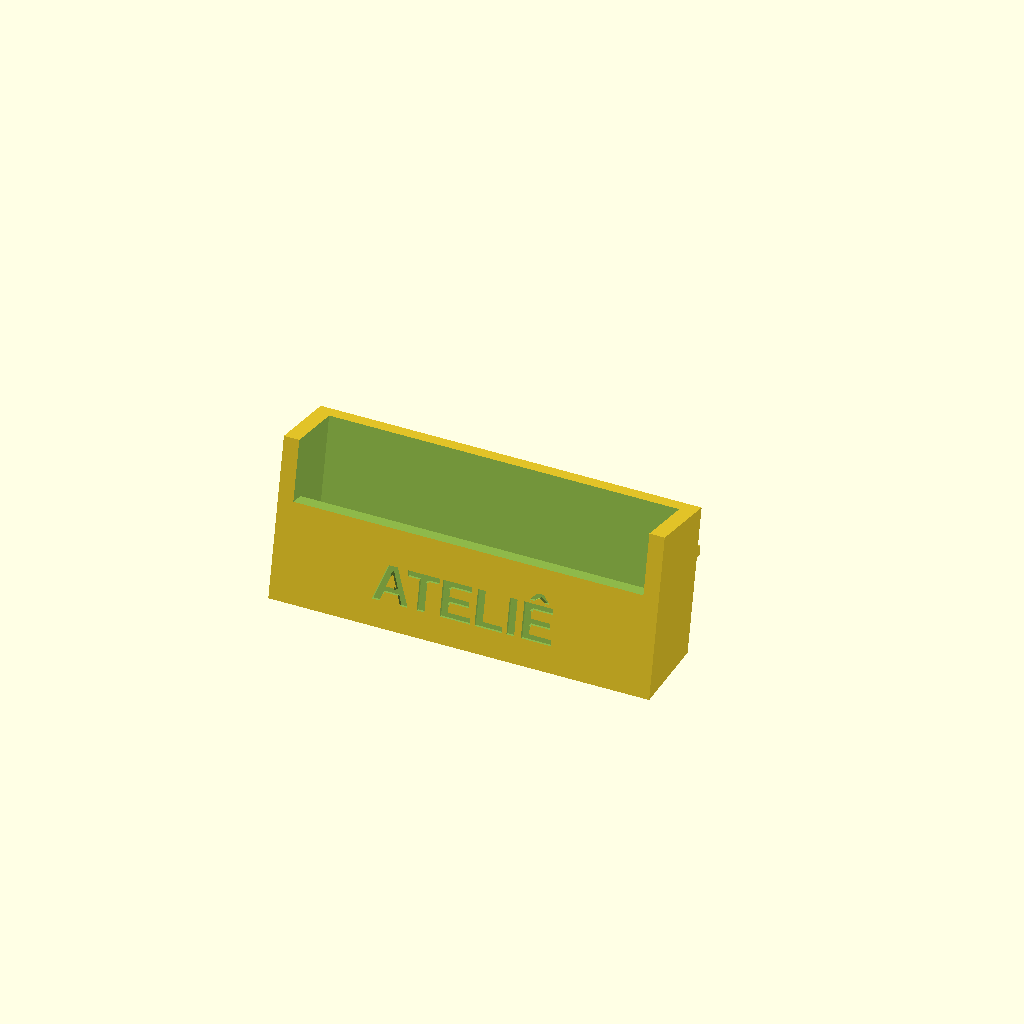
Cell 1 — every parameter at its default value.
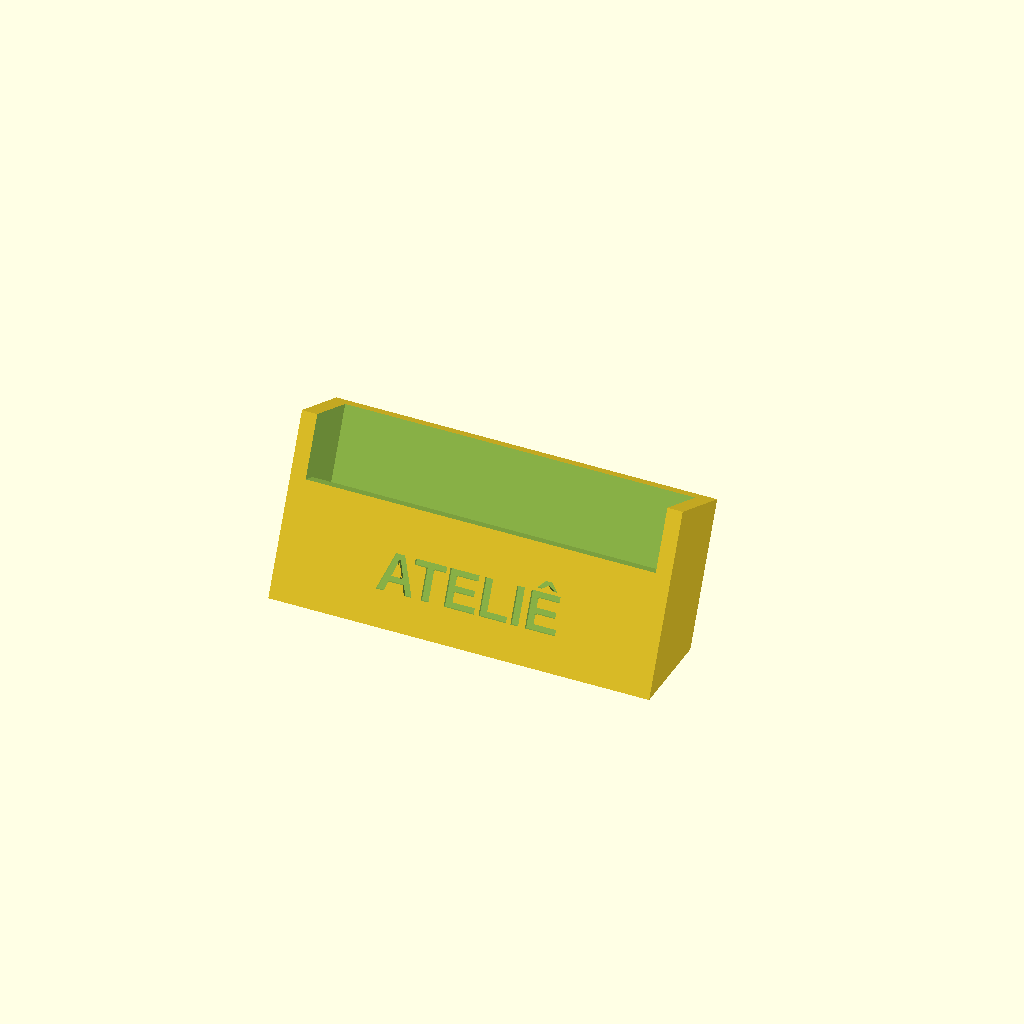
Cell 2 — tilt set to 24, the other parameters unchanged.
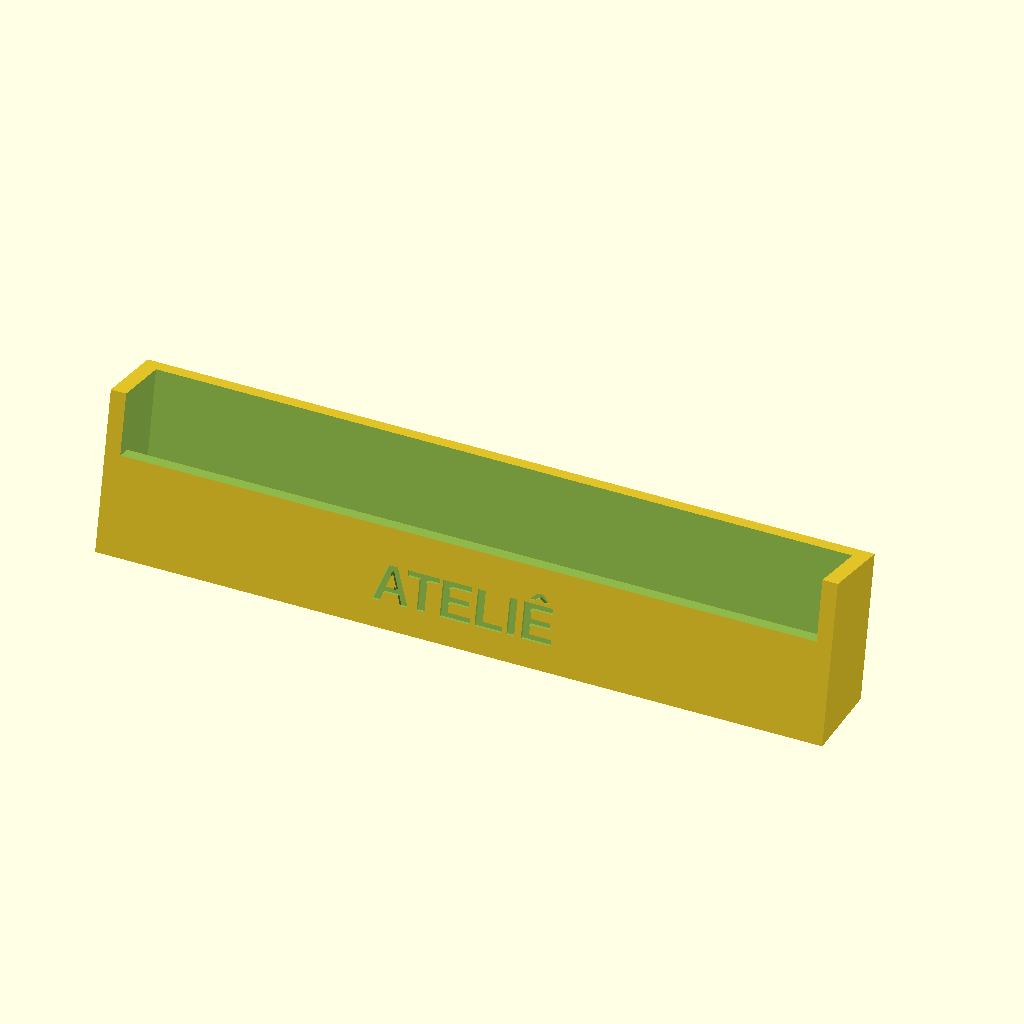
Cell 3 — card_w set to 180, the other parameters unchanged.
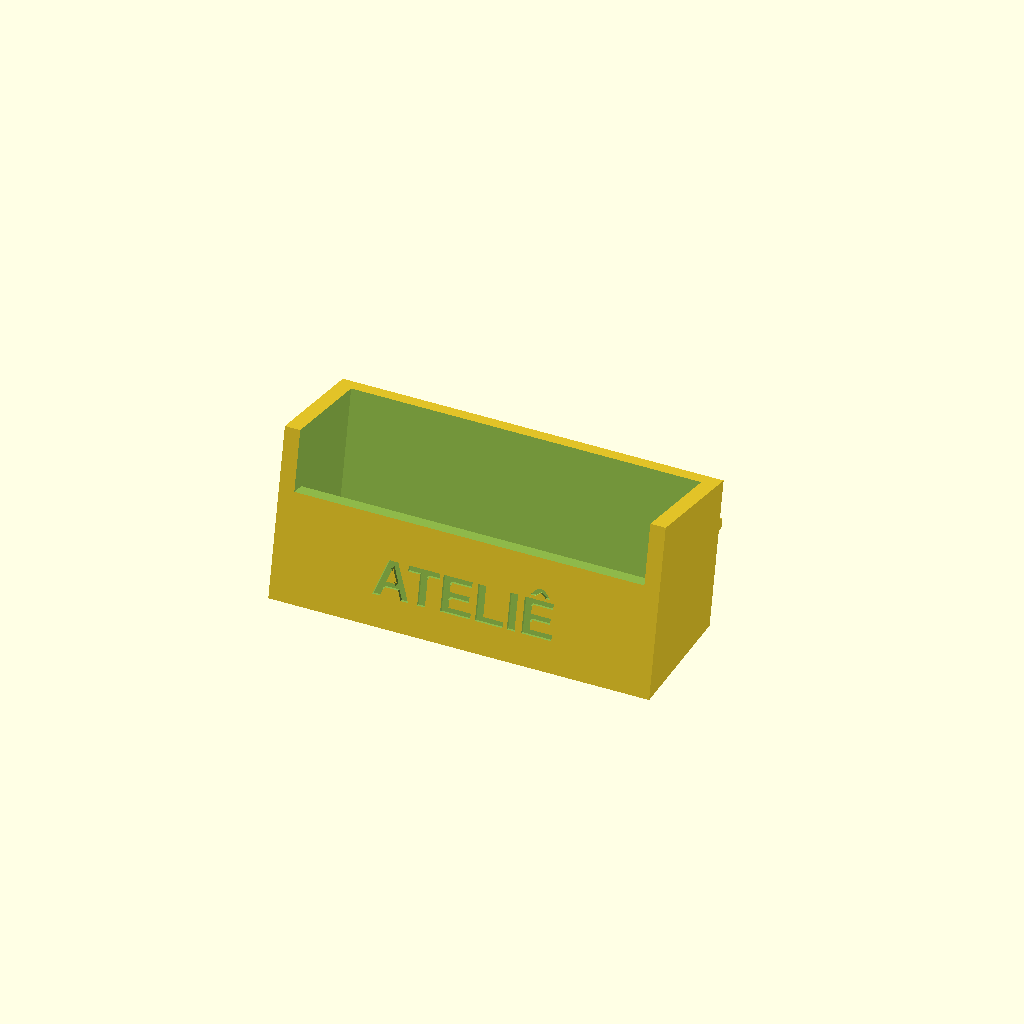
Cell 4 — stack_t set to 24, the other parameters unchanged.
All cells are drawn from one camera (rotation 55°, 0°, 25°, orthographic, colour scheme Cornfield), so only the parameter changes between them.
The OpenSCAD source (minicurso/testes-prompts/2026-10-20/r1/3d-porta-cartao-atelie-folha-sonnet.scad):
// ============================================================
// Porta-cartao de mesa "ATELIE" - OpenSCAD 2021.01
// Sem bibliotecas. Unidades em milimetros.
// Imprime apoiado na base (z = 0), sem suporte.
// ============================================================

// ---------- Numeros (todos aqui) ----------
tilt         = 12;    // inclinacao do encosto para tras, em graus
card_w       = 90;    // largura do cartao
card_h       = 50;    // altura do cartao (so referencia da checagem)
stack_t      = 12;    // espessura da pilha de cartoes
clear_w      = 1.0;   // folga total na largura do bolso
clear_t      = 1.0;   // folga total na espessura do bolso
front_t      = 4;     // parede frontal (onde fica o texto)
back_t       = 4;     // parede traseira (encosto)
side_t       = 4;     // paredes laterais
floor_t      = 2.4;   // espessura minima do piso sob o bolso
min_wall     = 2;     // parede minima exigida
pocket_depth = 36;    // profundidade do bolso ao longo do encosto
window_depth = 20;    // altura da parede frontal baixa (cartao aparece acima)
foot_len     = 38;    // quanto o pe avanca atras do encosto
foot_h       = 16;    // altura onde o pe encontra o encosto
foot_end_t   = 2.4;   // espessura da ponta do pe
foot_w       = 70;    // largura do pe
foot_overlap = 3;     // quanto o pe entra na parede traseira (fusao)
text_str     = "ATELIÊ";                      // texto gravado
text_font    = "Liberation Sans:style=Bold";  // fonte
text_size    = 10;    // altura das letras
engrave      = 0.8;   // profundidade da gravacao

// ---------- Derivados ----------
ca       = cos(tilt);
sa       = sin(tilt);
pocket_w = card_w + clear_w;               // largura interna do bolso
pocket_t = stack_t + clear_t;              // espessura interna do bolso
body_w   = pocket_w + 2 * side_t;          // largura total
body_t   = front_t + pocket_t + back_t;    // espessura da placa inclinada
// piso do bolso: o canto traseiro e o mais baixo (inclinado), fica a floor_t de z=0
floor_u  = (floor_t + (front_t + pocket_t) * sa) / ca;
slab_h   = floor_u + pocket_depth;         // altura da placa ao longo do encosto
u_win    = floor_u + window_depth;         // topo da parede frontal baixa
text_u   = u_win / 2;                      // centro vertical do texto
function y_r(z) = body_t / ca + z * tan(tilt);  // y da face traseira na altura z
y_end    = y_r(0) + foot_len;              // ponta do pe

assert(front_t - engrave >= min_wall, "parede frontal sob a gravacao ficou fina");
assert(back_t >= min_wall && side_t >= min_wall && floor_t >= min_wall && foot_end_t >= min_wall,
       "alguma parede ficou abaixo do minimo");
assert(pocket_depth < card_h, "o cartao precisa sobrar acima do bolso");

// ---------- Modulos ----------
module slab() {
    rotate([-tilt, 0, 0])
        translate([-body_w / 2, 0, 0])
            cube([body_w, body_t, slab_h]);
}

module foot() {
    // perfil (y,z) extrudado ao longo de X
    rotate([90, 0, 90])
        linear_extrude(height = foot_w, center = true)
            polygon([
                [y_r(0) - foot_overlap, 0],
                [y_end, 0],
                [y_end, foot_end_t],
                [y_r(foot_h), foot_h],
                [y_r(foot_h) - foot_overlap, foot_h]
            ]);
}

module pocket() {
    rotate([-tilt, 0, 0]) {
        // bolso dos cartoes, aberto em cima
        translate([-pocket_w / 2, front_t, floor_u])
            cube([pocket_w, pocket_t, slab_h]);
        // rebaixo da parede frontal, deixa o cartao aparecer
        translate([-pocket_w / 2, -1, u_win])
            cube([pocket_w, front_t + 1.01, slab_h]);
    }
}

module engraving() {
    // texto na face frontal, cortando engrave mm para dentro
    rotate([-tilt, 0, 0])
        translate([0, engrave, text_u])
            rotate([90, 0, 0])
                linear_extrude(height = engrave + 1)
                    text(text_str, size = text_size, font = text_font,
                         halign = "center", valign = "center");
}

// ---------- Peca ----------
difference() {
    intersection() {
        union() {
            slab();
            foot();
        }
        // corta tudo abaixo de z = 0 (base plana na mesa)
        translate([-500, -500, 0]) cube([1000, 1000, 500]);
    }
    pocket();
    engraving();
}

// ---------- Dimensoes ----------
echo(largura_mm = body_w);
echo(profundidade_mm = y_end);
echo(altura_mm = slab_h * ca);
Parameter table extracted from the source (name, type, default, range or options):
tilt: number, default 12
card_w: number, default 90
card_h: number, default 50
stack_t: number, default 12
clear_w: number, default 1
clear_t: number, default 1
front_t: number, default 4
back_t: number, default 4
side_t: number, default 4
floor_t: number, default 2.4
min_wall: number, default 2
pocket_depth: number, default 36
window_depth: number, default 20
foot_len: number, default 38
foot_h: number, default 16
foot_end_t: number, default 2.4
foot_w: number, default 70
foot_overlap: number, default 3
text_str: string, default "ATELIÊ"
text_font: string, default "Liberation Sans:style=Bold"
text_size: number, default 10
engrave: number, default 0.8
